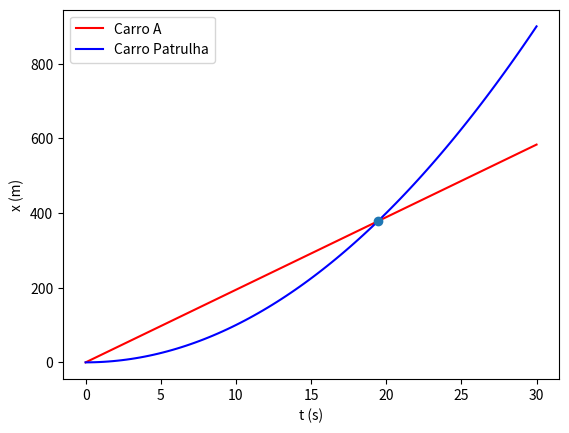

Python code for this plot:
import numpy as np
import matplotlib.pyplot as plt

#Converter km/h para m/s
def kMhtomS (x):
    return x/3.6

#Inputs
Ti = 0.0
Tf = 30.0

#Nº Pontos
N = 100

#Tempo
t = np.linspace(Ti,Tf, N)


vKM = 70.0
v = kMhtomS(vKM)

xCarro = v*t

plt.plot(t, xCarro, "-r", label = "Carro A")
plt.legend()

plt.xlabel("t (s)")            #labels...
plt.ylabel("x (m)")            #labels...

"--------------------------------------"
a = 2.0

xPolicia = 0.5*a*t**2

plt.plot(t, xPolicia, "-b",  label = "Carro Patrulha")
plt.legend()

#b

TInter = (2*v)/a

xInter = v*TInter

plt.plot (TInter, xInter, marker = "o")
print("t = {}; x = {}".format(TInter, xInter))


